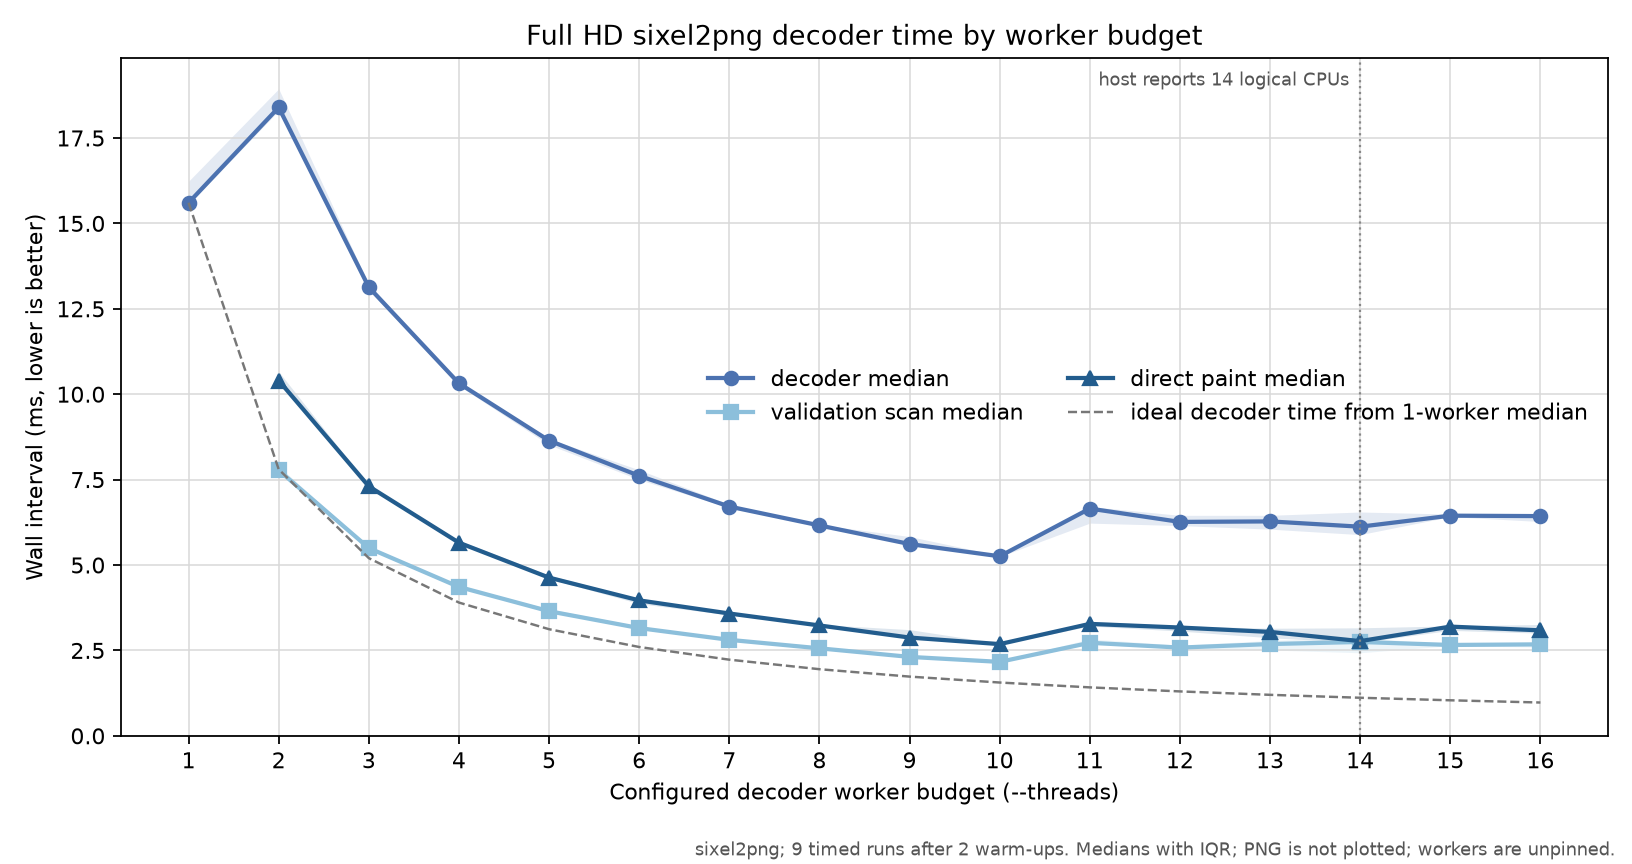

Values plotted in this chart, from the file beside it:
revision, fixture, width, height, pixels, sixel_bytes, sixel_sha256, threads, round, phase, sample, traversal, schedule_position, scan_start_count, scan_finish_count, paint_ready_count, paint_start_count, paint_finish_count, decoder_abort_count, observed_path, barrier_ordered, paint_spans_overlap, decoder_wall_seconds, scan_wall_seconds
fe4e7dd44662777ac5f9a1f25b5b660976c00e02, 1920x1080, 1920, 1080, 2073600, 1114189, 0dee79433e5fb73e188ea6579751b04036cca248…, 1, 1, warmup, 1, ascending, 1, 0, 0, 0, 0, 0, 0, serial, not-applicable, not-applicable, 0.01642, 
fe4e7dd44662777ac5f9a1f25b5b660976c00e02, 1920x1080, 1920, 1080, 2073600, 1114189, 0dee79433e5fb73e188ea6579751b04036cca248…, 2, 1, warmup, 1, ascending, 2, 2, 2, 2, 2, 2, 0, parallel-direct, yes, yes, 0.01933, 0.00817
fe4e7dd44662777ac5f9a1f25b5b660976c00e02, 1920x1080, 1920, 1080, 2073600, 1114189, 0dee79433e5fb73e188ea6579751b04036cca248…, 3, 1, warmup, 1, ascending, 3, 3, 3, 3, 3, 3, 0, parallel-direct, yes, yes, 0.01386, 0.005835
fe4e7dd44662777ac5f9a1f25b5b660976c00e02, 1920x1080, 1920, 1080, 2073600, 1114189, 0dee79433e5fb73e188ea6579751b04036cca248…, 4, 1, warmup, 1, ascending, 4, 4, 4, 4, 4, 4, 0, parallel-direct, yes, yes, 0.01041, 0.004382
fe4e7dd44662777ac5f9a1f25b5b660976c00e02, 1920x1080, 1920, 1080, 2073600, 1114189, 0dee79433e5fb73e188ea6579751b04036cca248…, 5, 1, warmup, 1, ascending, 5, 5, 5, 5, 5, 5, 0, parallel-direct, yes, yes, 0.008888, 0.003875
fe4e7dd44662777ac5f9a1f25b5b660976c00e02, 1920x1080, 1920, 1080, 2073600, 1114189, 0dee79433e5fb73e188ea6579751b04036cca248…, 6, 1, warmup, 1, ascending, 6, 6, 6, 6, 6, 6, 0, parallel-direct, yes, yes, 0.007834, 0.003175
fe4e7dd44662777ac5f9a1f25b5b660976c00e02, 1920x1080, 1920, 1080, 2073600, 1114189, 0dee79433e5fb73e188ea6579751b04036cca248…, 7, 1, warmup, 1, ascending, 7, 7, 7, 7, 7, 7, 0, parallel-direct, yes, yes, 0.0067, 0.002786
fe4e7dd44662777ac5f9a1f25b5b660976c00e02, 1920x1080, 1920, 1080, 2073600, 1114189, 0dee79433e5fb73e188ea6579751b04036cca248…, 8, 1, warmup, 1, ascending, 8, 8, 8, 8, 8, 8, 0, parallel-direct, yes, yes, 0.006541, 0.002818
fe4e7dd44662777ac5f9a1f25b5b660976c00e02, 1920x1080, 1920, 1080, 2073600, 1114189, 0dee79433e5fb73e188ea6579751b04036cca248…, 9, 1, warmup, 1, ascending, 9, 9, 9, 9, 9, 9, 0, parallel-direct, yes, yes, 0.006161, 0.002725
fe4e7dd44662777ac5f9a1f25b5b660976c00e02, 1920x1080, 1920, 1080, 2073600, 1114189, 0dee79433e5fb73e188ea6579751b04036cca248…, 10, 1, warmup, 1, ascending, 10, 10, 10, 10, 10, 10, 0, parallel-direct, yes, yes, 0.005781, 0.002193
fe4e7dd44662777ac5f9a1f25b5b660976c00e02, 1920x1080, 1920, 1080, 2073600, 1114189, 0dee79433e5fb73e188ea6579751b04036cca248…, 11, 1, warmup, 1, ascending, 11, 11, 11, 11, 11, 11, 0, parallel-direct, yes, yes, 0.006389, 0.00279
fe4e7dd44662777ac5f9a1f25b5b660976c00e02, 1920x1080, 1920, 1080, 2073600, 1114189, 0dee79433e5fb73e188ea6579751b04036cca248…, 12, 1, warmup, 1, ascending, 12, 12, 12, 12, 12, 12, 0, parallel-direct, yes, yes, 0.006664, 0.002867
fe4e7dd44662777ac5f9a1f25b5b660976c00e02, 1920x1080, 1920, 1080, 2073600, 1114189, 0dee79433e5fb73e188ea6579751b04036cca248…, 13, 1, warmup, 1, ascending, 13, 13, 13, 13, 13, 13, 0, parallel-direct, yes, yes, 0.006231, 0.002712
fe4e7dd44662777ac5f9a1f25b5b660976c00e02, 1920x1080, 1920, 1080, 2073600, 1114189, 0dee79433e5fb73e188ea6579751b04036cca248…, 14, 1, warmup, 1, ascending, 14, 14, 14, 14, 14, 14, 0, parallel-direct, yes, yes, 0.006704, 0.002882
fe4e7dd44662777ac5f9a1f25b5b660976c00e02, 1920x1080, 1920, 1080, 2073600, 1114189, 0dee79433e5fb73e188ea6579751b04036cca248…, 15, 1, warmup, 1, ascending, 15, 15, 15, 15, 15, 15, 0, parallel-direct, yes, yes, 0.007146, 0.003132
fe4e7dd44662777ac5f9a1f25b5b660976c00e02, 1920x1080, 1920, 1080, 2073600, 1114189, 0dee79433e5fb73e188ea6579751b04036cca248…, 16, 1, warmup, 1, ascending, 16, 16, 16, 16, 16, 16, 0, parallel-direct, yes, yes, 0.006557, 0.002663
fe4e7dd44662777ac5f9a1f25b5b660976c00e02, 1920x1080, 1920, 1080, 2073600, 1114189, 0dee79433e5fb73e188ea6579751b04036cca248…, 16, 2, warmup, 2, descending, 1, 16, 16, 16, 16, 16, 0, parallel-direct, yes, yes, 0.006631, 0.002613
fe4e7dd44662777ac5f9a1f25b5b660976c00e02, 1920x1080, 1920, 1080, 2073600, 1114189, 0dee79433e5fb73e188ea6579751b04036cca248…, 15, 2, warmup, 2, descending, 2, 15, 15, 15, 15, 15, 0, parallel-direct, yes, yes, 0.006771, 0.002711
fe4e7dd44662777ac5f9a1f25b5b660976c00e02, 1920x1080, 1920, 1080, 2073600, 1114189, 0dee79433e5fb73e188ea6579751b04036cca248…, 14, 2, warmup, 2, descending, 3, 14, 14, 14, 14, 14, 0, parallel-direct, yes, yes, 0.006837, 0.002811
fe4e7dd44662777ac5f9a1f25b5b660976c00e02, 1920x1080, 1920, 1080, 2073600, 1114189, 0dee79433e5fb73e188ea6579751b04036cca248…, 13, 2, warmup, 2, descending, 4, 13, 13, 13, 13, 13, 0, parallel-direct, yes, yes, 0.005912, 0.002337
fe4e7dd44662777ac5f9a1f25b5b660976c00e02, 1920x1080, 1920, 1080, 2073600, 1114189, 0dee79433e5fb73e188ea6579751b04036cca248…, 12, 2, warmup, 2, descending, 5, 12, 12, 12, 12, 12, 0, parallel-direct, yes, yes, 0.006248, 0.002496
fe4e7dd44662777ac5f9a1f25b5b660976c00e02, 1920x1080, 1920, 1080, 2073600, 1114189, 0dee79433e5fb73e188ea6579751b04036cca248…, 11, 2, warmup, 2, descending, 6, 11, 11, 11, 11, 11, 0, parallel-direct, yes, yes, 0.006289, 0.002783
fe4e7dd44662777ac5f9a1f25b5b660976c00e02, 1920x1080, 1920, 1080, 2073600, 1114189, 0dee79433e5fb73e188ea6579751b04036cca248…, 10, 2, warmup, 2, descending, 7, 10, 10, 10, 10, 10, 0, parallel-direct, yes, yes, 0.006152, 0.003058
fe4e7dd44662777ac5f9a1f25b5b660976c00e02, 1920x1080, 1920, 1080, 2073600, 1114189, 0dee79433e5fb73e188ea6579751b04036cca248…, 9, 2, warmup, 2, descending, 8, 9, 9, 9, 9, 9, 0, parallel-direct, yes, yes, 0.006013, 0.002384
fe4e7dd44662777ac5f9a1f25b5b660976c00e02, 1920x1080, 1920, 1080, 2073600, 1114189, 0dee79433e5fb73e188ea6579751b04036cca248…, 8, 2, warmup, 2, descending, 9, 8, 8, 8, 8, 8, 0, parallel-direct, yes, yes, 0.006138, 0.002548
fe4e7dd44662777ac5f9a1f25b5b660976c00e02, 1920x1080, 1920, 1080, 2073600, 1114189, 0dee79433e5fb73e188ea6579751b04036cca248…, 7, 2, warmup, 2, descending, 10, 7, 7, 7, 7, 7, 0, parallel-direct, yes, yes, 0.006685, 0.002763
fe4e7dd44662777ac5f9a1f25b5b660976c00e02, 1920x1080, 1920, 1080, 2073600, 1114189, 0dee79433e5fb73e188ea6579751b04036cca248…, 6, 2, warmup, 2, descending, 11, 6, 6, 6, 6, 6, 0, parallel-direct, yes, yes, 0.008293, 0.00308
fe4e7dd44662777ac5f9a1f25b5b660976c00e02, 1920x1080, 1920, 1080, 2073600, 1114189, 0dee79433e5fb73e188ea6579751b04036cca248…, 5, 2, warmup, 2, descending, 12, 5, 5, 5, 5, 5, 0, parallel-direct, yes, yes, 0.008847, 0.003739
fe4e7dd44662777ac5f9a1f25b5b660976c00e02, 1920x1080, 1920, 1080, 2073600, 1114189, 0dee79433e5fb73e188ea6579751b04036cca248…, 4, 2, warmup, 2, descending, 13, 4, 4, 4, 4, 4, 0, parallel-direct, yes, yes, 0.01052, 0.004439
fe4e7dd44662777ac5f9a1f25b5b660976c00e02, 1920x1080, 1920, 1080, 2073600, 1114189, 0dee79433e5fb73e188ea6579751b04036cca248…, 3, 2, warmup, 2, descending, 14, 3, 3, 3, 3, 3, 0, parallel-direct, yes, yes, 0.01326, 0.005451
fe4e7dd44662777ac5f9a1f25b5b660976c00e02, 1920x1080, 1920, 1080, 2073600, 1114189, 0dee79433e5fb73e188ea6579751b04036cca248…, 2, 2, warmup, 2, descending, 15, 2, 2, 2, 2, 2, 0, parallel-direct, yes, yes, 0.01935, 0.008085
fe4e7dd44662777ac5f9a1f25b5b660976c00e02, 1920x1080, 1920, 1080, 2073600, 1114189, 0dee79433e5fb73e188ea6579751b04036cca248…, 1, 2, warmup, 2, descending, 16, 0, 0, 0, 0, 0, 0, serial, not-applicable, not-applicable, 0.01661, 
fe4e7dd44662777ac5f9a1f25b5b660976c00e02, 1920x1080, 1920, 1080, 2073600, 1114189, 0dee79433e5fb73e188ea6579751b04036cca248…, 1, 3, timed, 1, ascending, 1, 0, 0, 0, 0, 0, 0, serial, not-applicable, not-applicable, 0.01618, 
fe4e7dd44662777ac5f9a1f25b5b660976c00e02, 1920x1080, 1920, 1080, 2073600, 1114189, 0dee79433e5fb73e188ea6579751b04036cca248…, 2, 3, timed, 1, ascending, 2, 2, 2, 2, 2, 2, 0, parallel-direct, yes, yes, 0.01915, 0.007897
fe4e7dd44662777ac5f9a1f25b5b660976c00e02, 1920x1080, 1920, 1080, 2073600, 1114189, 0dee79433e5fb73e188ea6579751b04036cca248…, 3, 3, timed, 1, ascending, 3, 3, 3, 3, 3, 3, 0, parallel-direct, yes, yes, 0.01335, 0.005656
fe4e7dd44662777ac5f9a1f25b5b660976c00e02, 1920x1080, 1920, 1080, 2073600, 1114189, 0dee79433e5fb73e188ea6579751b04036cca248…, 4, 3, timed, 1, ascending, 4, 4, 4, 4, 4, 4, 0, parallel-direct, yes, yes, 0.01025, 0.004332
fe4e7dd44662777ac5f9a1f25b5b660976c00e02, 1920x1080, 1920, 1080, 2073600, 1114189, 0dee79433e5fb73e188ea6579751b04036cca248…, 5, 3, timed, 1, ascending, 5, 5, 5, 5, 5, 5, 0, parallel-direct, yes, yes, 0.008674, 0.003659
fe4e7dd44662777ac5f9a1f25b5b660976c00e02, 1920x1080, 1920, 1080, 2073600, 1114189, 0dee79433e5fb73e188ea6579751b04036cca248…, 6, 3, timed, 1, ascending, 6, 6, 6, 6, 6, 6, 0, parallel-direct, yes, yes, 0.008555, 0.003906
fe4e7dd44662777ac5f9a1f25b5b660976c00e02, 1920x1080, 1920, 1080, 2073600, 1114189, 0dee79433e5fb73e188ea6579751b04036cca248…, 7, 3, timed, 1, ascending, 7, 7, 7, 7, 7, 7, 0, parallel-direct, yes, yes, 0.006665, 0.002807
fe4e7dd44662777ac5f9a1f25b5b660976c00e02, 1920x1080, 1920, 1080, 2073600, 1114189, 0dee79433e5fb73e188ea6579751b04036cca248…, 8, 3, timed, 1, ascending, 8, 8, 8, 8, 8, 8, 0, parallel-direct, yes, yes, 0.006148, 0.002568
fe4e7dd44662777ac5f9a1f25b5b660976c00e02, 1920x1080, 1920, 1080, 2073600, 1114189, 0dee79433e5fb73e188ea6579751b04036cca248…, 9, 3, timed, 1, ascending, 9, 9, 9, 9, 9, 9, 0, parallel-direct, yes, yes, 0.0056, 0.002311
fe4e7dd44662777ac5f9a1f25b5b660976c00e02, 1920x1080, 1920, 1080, 2073600, 1114189, 0dee79433e5fb73e188ea6579751b04036cca248…, 10, 3, timed, 1, ascending, 10, 10, 10, 10, 10, 10, 0, parallel-direct, yes, yes, 0.005181, 0.00216
fe4e7dd44662777ac5f9a1f25b5b660976c00e02, 1920x1080, 1920, 1080, 2073600, 1114189, 0dee79433e5fb73e188ea6579751b04036cca248…, 11, 3, timed, 1, ascending, 11, 11, 11, 11, 11, 11, 0, parallel-direct, yes, yes, 0.006652, 0.00284
fe4e7dd44662777ac5f9a1f25b5b660976c00e02, 1920x1080, 1920, 1080, 2073600, 1114189, 0dee79433e5fb73e188ea6579751b04036cca248…, 12, 3, timed, 1, ascending, 12, 12, 12, 12, 12, 12, 0, parallel-direct, yes, yes, 0.006155, 0.002583
fe4e7dd44662777ac5f9a1f25b5b660976c00e02, 1920x1080, 1920, 1080, 2073600, 1114189, 0dee79433e5fb73e188ea6579751b04036cca248…, 13, 3, timed, 1, ascending, 13, 13, 13, 13, 13, 13, 0, parallel-direct, yes, yes, 0.006277, 0.002633
fe4e7dd44662777ac5f9a1f25b5b660976c00e02, 1920x1080, 1920, 1080, 2073600, 1114189, 0dee79433e5fb73e188ea6579751b04036cca248…, 14, 3, timed, 1, ascending, 14, 14, 14, 14, 14, 14, 0, parallel-direct, yes, yes, 0.006122, 0.00242
fe4e7dd44662777ac5f9a1f25b5b660976c00e02, 1920x1080, 1920, 1080, 2073600, 1114189, 0dee79433e5fb73e188ea6579751b04036cca248…, 15, 3, timed, 1, ascending, 15, 15, 15, 15, 15, 15, 0, parallel-direct, yes, yes, 0.006492, 0.00266
fe4e7dd44662777ac5f9a1f25b5b660976c00e02, 1920x1080, 1920, 1080, 2073600, 1114189, 0dee79433e5fb73e188ea6579751b04036cca248…, 16, 3, timed, 1, ascending, 16, 16, 16, 16, 16, 16, 0, parallel-direct, yes, yes, 0.006274, 0.002608
fe4e7dd44662777ac5f9a1f25b5b660976c00e02, 1920x1080, 1920, 1080, 2073600, 1114189, 0dee79433e5fb73e188ea6579751b04036cca248…, 16, 4, timed, 2, descending, 1, 16, 16, 16, 16, 16, 0, parallel-direct, yes, yes, 0.006625, 0.002559
fe4e7dd44662777ac5f9a1f25b5b660976c00e02, 1920x1080, 1920, 1080, 2073600, 1114189, 0dee79433e5fb73e188ea6579751b04036cca248…, 15, 4, timed, 2, descending, 2, 15, 15, 15, 15, 15, 0, parallel-direct, yes, yes, 0.006445, 0.002637
fe4e7dd44662777ac5f9a1f25b5b660976c00e02, 1920x1080, 1920, 1080, 2073600, 1114189, 0dee79433e5fb73e188ea6579751b04036cca248…, 14, 4, timed, 2, descending, 3, 14, 14, 14, 14, 14, 0, parallel-direct, yes, yes, 0.006791, 0.002979
fe4e7dd44662777ac5f9a1f25b5b660976c00e02, 1920x1080, 1920, 1080, 2073600, 1114189, 0dee79433e5fb73e188ea6579751b04036cca248…, 13, 4, timed, 2, descending, 4, 13, 13, 13, 13, 13, 0, parallel-direct, yes, yes, 0.005849, 0.002499
fe4e7dd44662777ac5f9a1f25b5b660976c00e02, 1920x1080, 1920, 1080, 2073600, 1114189, 0dee79433e5fb73e188ea6579751b04036cca248…, 12, 4, timed, 2, descending, 5, 12, 12, 12, 12, 12, 0, parallel-direct, yes, yes, 0.006262, 0.002654
fe4e7dd44662777ac5f9a1f25b5b660976c00e02, 1920x1080, 1920, 1080, 2073600, 1114189, 0dee79433e5fb73e188ea6579751b04036cca248…, 11, 4, timed, 2, descending, 6, 11, 11, 11, 11, 11, 0, parallel-direct, yes, yes, 0.006681, 0.002848
fe4e7dd44662777ac5f9a1f25b5b660976c00e02, 1920x1080, 1920, 1080, 2073600, 1114189, 0dee79433e5fb73e188ea6579751b04036cca248…, 10, 4, timed, 2, descending, 7, 10, 10, 10, 10, 10, 0, parallel-direct, yes, yes, 0.005245, 0.002173
fe4e7dd44662777ac5f9a1f25b5b660976c00e02, 1920x1080, 1920, 1080, 2073600, 1114189, 0dee79433e5fb73e188ea6579751b04036cca248…, 9, 4, timed, 2, descending, 8, 9, 9, 9, 9, 9, 0, parallel-direct, yes, yes, 0.005834, 0.002291
fe4e7dd44662777ac5f9a1f25b5b660976c00e02, 1920x1080, 1920, 1080, 2073600, 1114189, 0dee79433e5fb73e188ea6579751b04036cca248…, 8, 4, timed, 2, descending, 9, 8, 8, 8, 8, 8, 0, parallel-direct, yes, yes, 0.006159, 0.002562
fe4e7dd44662777ac5f9a1f25b5b660976c00e02, 1920x1080, 1920, 1080, 2073600, 1114189, 0dee79433e5fb73e188ea6579751b04036cca248…, 7, 4, timed, 2, descending, 10, 7, 7, 7, 7, 7, 0, parallel-direct, yes, yes, 0.006712, 0.002796
fe4e7dd44662777ac5f9a1f25b5b660976c00e02, 1920x1080, 1920, 1080, 2073600, 1114189, 0dee79433e5fb73e188ea6579751b04036cca248…, 6, 4, timed, 2, descending, 11, 6, 6, 6, 6, 6, 0, parallel-direct, yes, yes, 0.007785, 0.003175
fe4e7dd44662777ac5f9a1f25b5b660976c00e02, 1920x1080, 1920, 1080, 2073600, 1114189, 0dee79433e5fb73e188ea6579751b04036cca248…, 5, 4, timed, 2, descending, 12, 5, 5, 5, 5, 5, 0, parallel-direct, yes, yes, 0.008518, 0.003636
... 116 more rows
